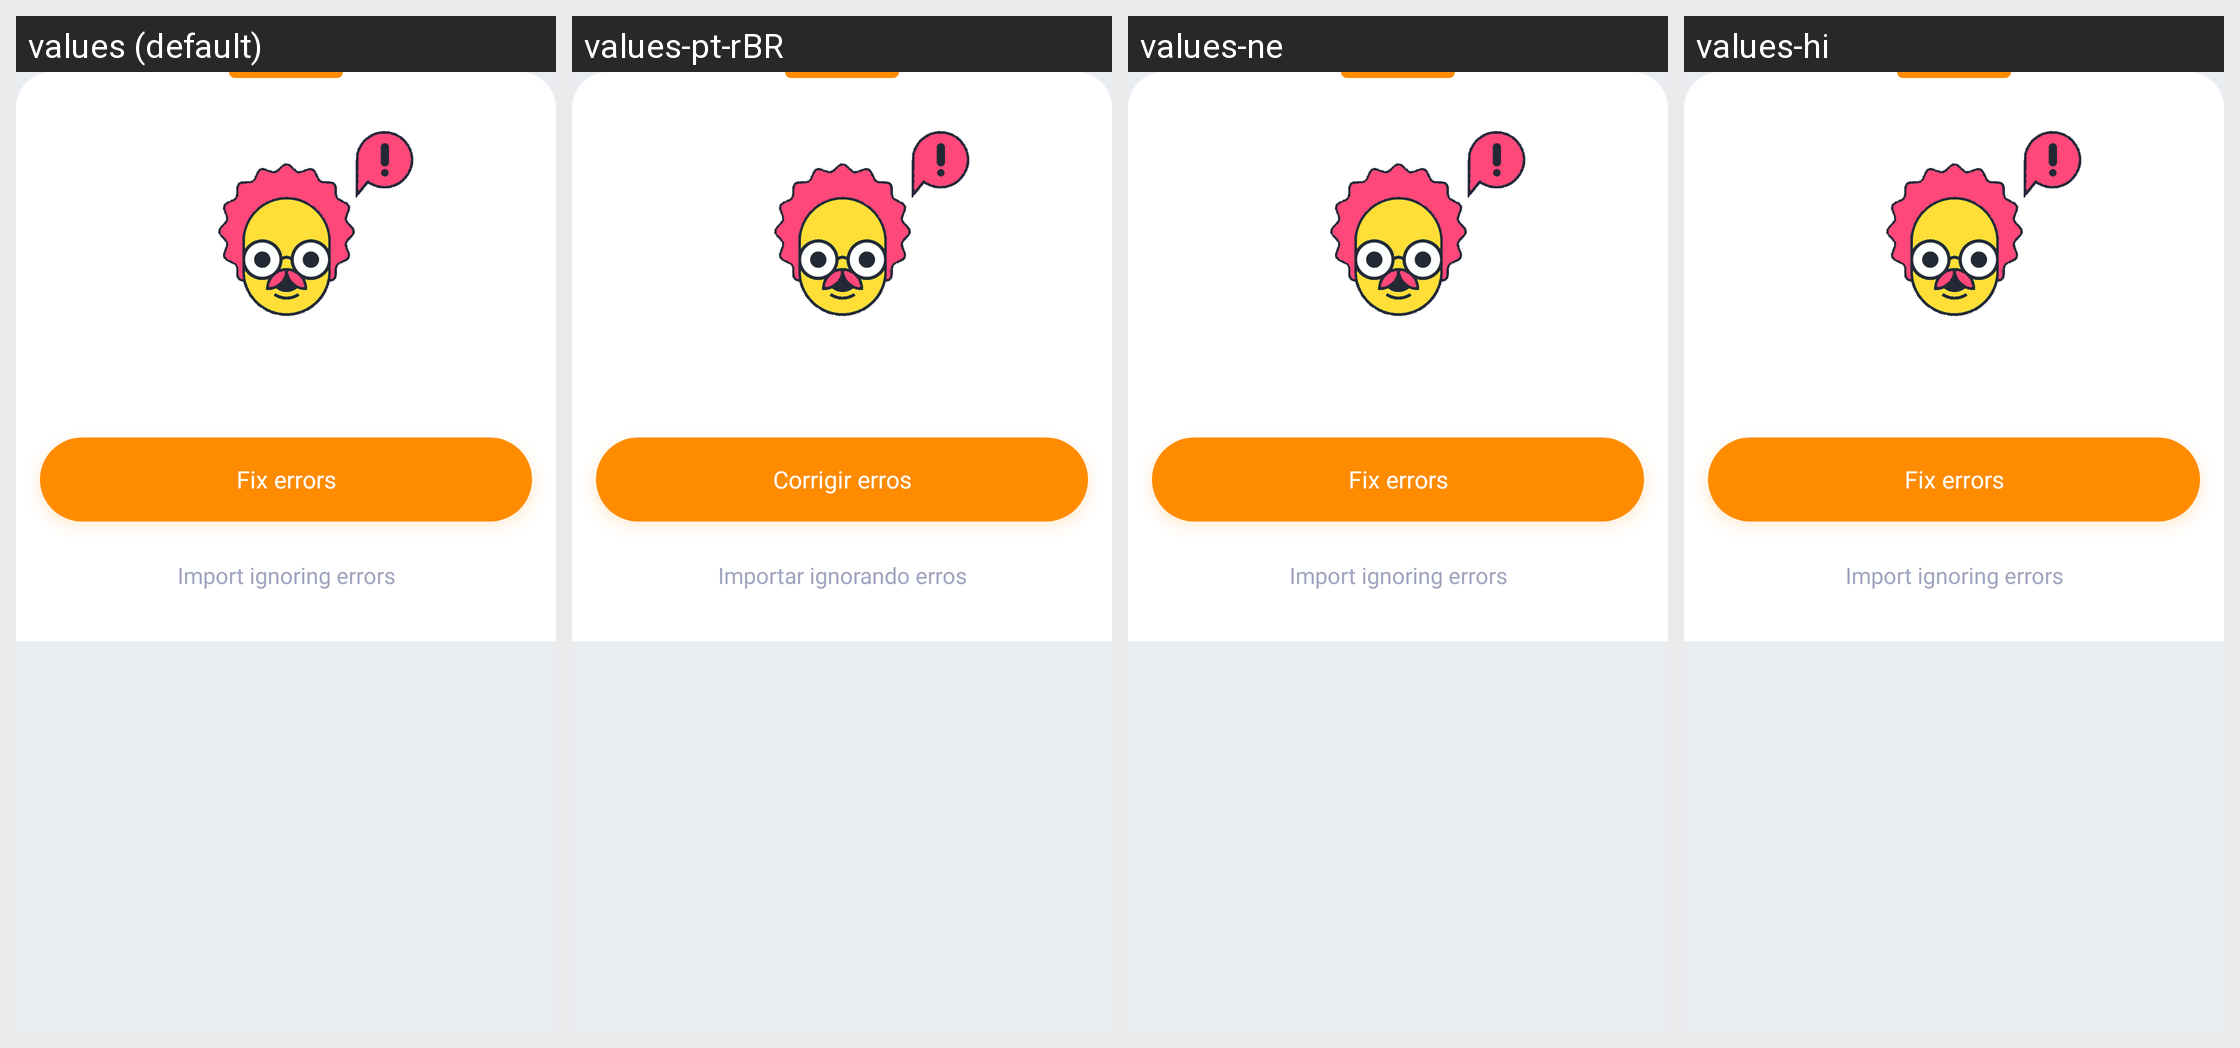

Locale-by-locale string values for the Android screen shown in this grid:
Android screen res/layout/bottom_sheet_import_errors.xml rendered under 4 locales, left to right: values (default), values-pt-rBR, values-ne, values-hi. Device: Nexus 5 (rendered at 1080×1920; each locale shown at half size, 540×960, under a caption strip naming it); theme AppTheme.
Other locales in the repository, not shown: values-cs, values-de, values-el, values-es, values-eu, values-fr, values-in, values-it, values-nl, values-pl, values-pt-rPT, values-ru, values-tr, values-uk, values-vi, values-zh-rCN.
Strings drawn on this screen, with the default value and each locale's value (text and hints the layout hard-codes, and strings that could not be matched under every locale, appear in the picture but are not listed):

button_fix_errors
  values: Fix errors
  values-pt-rBR: Corrigir erros
  values-ne: Fix errors
  values-hi: Fix errors

button_import_ignoring_errors
  values: Import ignoring errors
  values-pt-rBR: Importar ignorando erros
  values-ne: Import ignoring errors
  values-hi: Import ignoring errors
